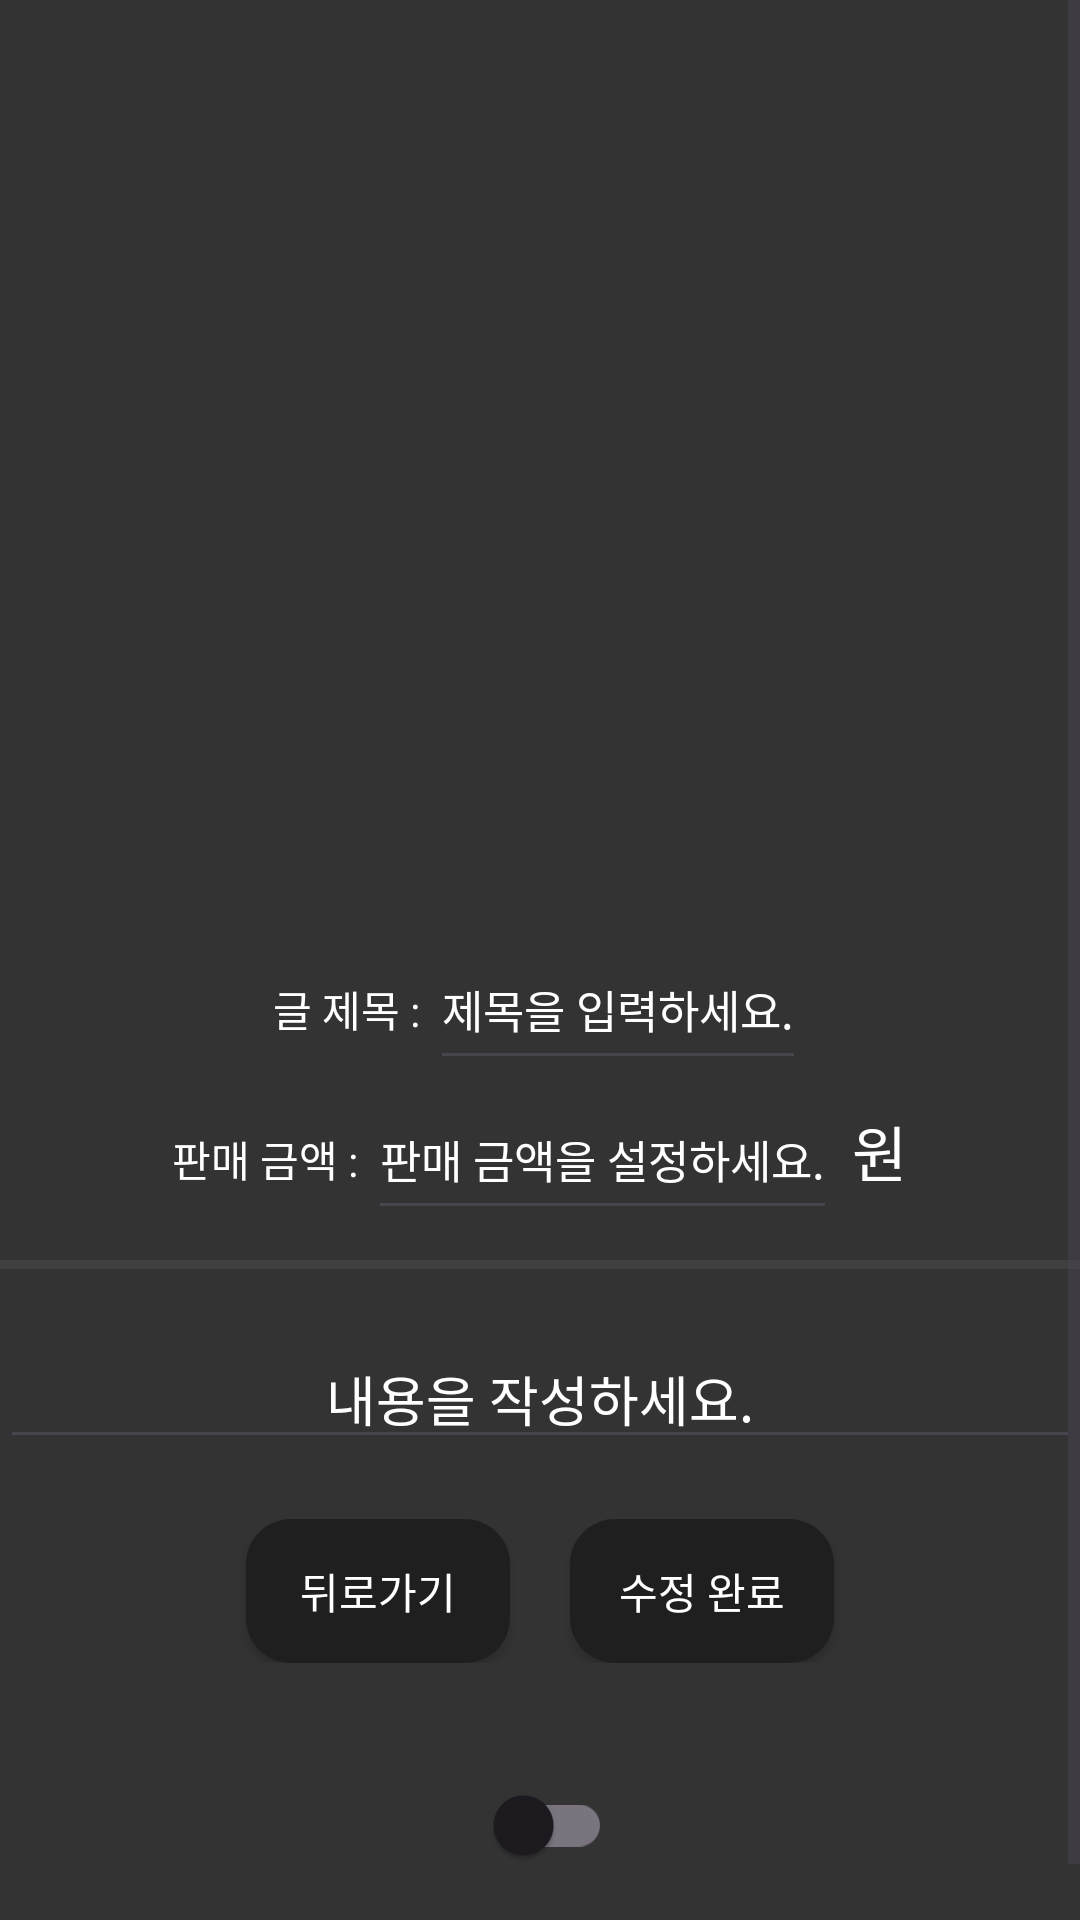

Android layout source for this screen:
<!-- AndroidManifest.xml: application theme Theme.Sealed_secondhand -->
<!-- res/layout/activity_postedit.xml -->
<?xml version="1.0" encoding="utf-8"?>
<ScrollView xmlns:android="http://schemas.android.com/apk/res/android"
    android:id="@+id/editPostScrollView"
    android:layout_width="match_parent"
    android:layout_height="match_parent"
    android:gravity="center_horizontal"
    android:background="@color/white"
    android:orientation="vertical">

    <LinearLayout
        android:layout_width="match_parent"
        android:layout_height="wrap_content"
        android:background="#333333">

        <LinearLayout
            android:layout_width="match_parent"
            android:layout_height="match_parent"
            android:gravity="center_horizontal"
            android:orientation="vertical">

            <ImageView
                android:id="@+id/editPostImageView"
                android:layout_width="250dp"
                android:layout_height="250dp"
                android:layout_margin="30dp" />

            <LinearLayout
                android:layout_width="match_parent"
                android:layout_height="wrap_content"
                android:gravity="center_horizontal"
                android:orientation="vertical">

                <LinearLayout
                    android:layout_width="match_parent"
                    android:layout_height="wrap_content"
                    android:gravity="center_horizontal"
                    android:orientation="horizontal">

                    <TextView
                        android:layout_width="wrap_content"
                        android:layout_height="50dp"
                        android:textColor="@color/white"
                        android:text="글 제목 : " />

                    <EditText
                        android:id="@+id/editPostTitleEditText"
                        android:layout_width="wrap_content"
                        android:layout_height="50dp"
                        android:textColor="@color/white"
                        android:textColorHint="@color/white"
                        android:textSize="15dp"
                        android:hint="제목을 입력하세요." />
                </LinearLayout>

                <LinearLayout
                    android:layout_width="match_parent"
                    android:layout_height="wrap_content"
                    android:layout_marginBottom="10dp"
                    android:gravity="center_horizontal"
                    android:orientation="horizontal">

                    <TextView
                        android:layout_width="wrap_content"
                        android:layout_height="50dp"
                        android:textColor="@color/white"
                        android:text="판매 금액 : " />

                    <EditText
                        android:id="@+id/editPostPriceEditText"
                        android:layout_width="wrap_content"
                        android:layout_height="50dp"
                        android:textColor="@color/white"
                        android:textColorHint="@color/white"
                        android:textSize="15dp"
                        android:hint="판매 금액을 설정하세요."
                        android:inputType="number" />
                    <TextView
                        android:layout_width="wrap_content"
                        android:layout_height="50dp"
                        android:textColor="@color/white"
                        android:textSize="20dp"
                        android:text=" 원"/>
                </LinearLayout>
            </LinearLayout>

            <LinearLayout
                android:layout_width="match_parent"
                android:layout_height="3dp"
                android:background="#77505050" />

            <EditText
                android:id="@+id/editPostContextEditText"
                android:layout_width="match_parent"
                android:layout_height="wrap_content"
                android:layout_marginTop="20dp"
                android:layout_marginBottom="20dp"
                android:gravity="center_horizontal"
                android:hint="내용을 작성하세요."
                android:textColor="@color/white"
                android:textColorHint="@color/white" />

            <LinearLayout
                android:layout_width="match_parent"
                android:layout_height="wrap_content"
                android:gravity="center_horizontal">

                <android.widget.Button
                    android:id="@+id/editPostBackButton"
                    android:layout_width="wrap_content"
                    android:layout_height="wrap_content"
                    android:layout_marginRight="10dp"
                    android:background="@drawable/button_style6"
                    android:textColor="@color/white"
                    android:text="뒤로가기" />

                <android.widget.Button
                    android:id="@+id/editPostUploadButton"
                    android:layout_width="wrap_content"
                    android:layout_height="wrap_content"
                    android:layout_marginLeft="10dp"
                    android:background="@drawable/button_style6"
                    android:textColor="@color/white"
                    android:text="수정 완료" />
            </LinearLayout>
            <com.google.android.material.switchmaterial.SwitchMaterial
                android:id="@+id/isSellingSwitch"
                android:layout_width="wrap_content"
                android:layout_height="wrap_content"
                android:layout_marginTop="30dp"/>
            <TextView
                android:id="@+id/isSellingTextView"
                android:layout_width="wrap_content"
                android:layout_height="wrap_content"
                android:textSize="20dp"
                android:textColor="@color/white"
                android:text=""/>

        </LinearLayout>
    </LinearLayout>
</ScrollView>
<!-- resources referenced by this layout -->
<resources>
  <!-- drawable button_style6 (drawable) -->
  <?xml version="1.0" encoding="utf-8"?>
  <ripple xmlns:android="http://schemas.android.com/apk/res/android"
      android:color="#BAA0A1A2"> 
  
      
      <item android:id="@android:id/background">
          <shape xmlns:android="http://schemas.android.com/apk/res/android">
              <corners android:radius="15dp"/>
              <solid android:color="#1F1F1F"/>
          </shape>
      </item>
  
  </ripple>
  <style name="Theme.Sealed_secondhand" parent="Base.Theme.Sealed_secondhand" />
  <style name="Base.Theme.Sealed_secondhand" parent="Theme.Material3.DayNight.NoActionBar">
          
          
      </style>
  <!-- not gathered from this repository: default colours our renderer supplied (Android Studio template values) -->
  <color name="white">#FFFFFFFF</color>
</resources>
